Image classification data set "vignettes" (alexliyihao/AAPI_code on GitHub). Class labels (8): arteriole, artery, distal_tubule, glom, glomerulus, glomerulus_gs, proximal tubule, proximal_tubule.

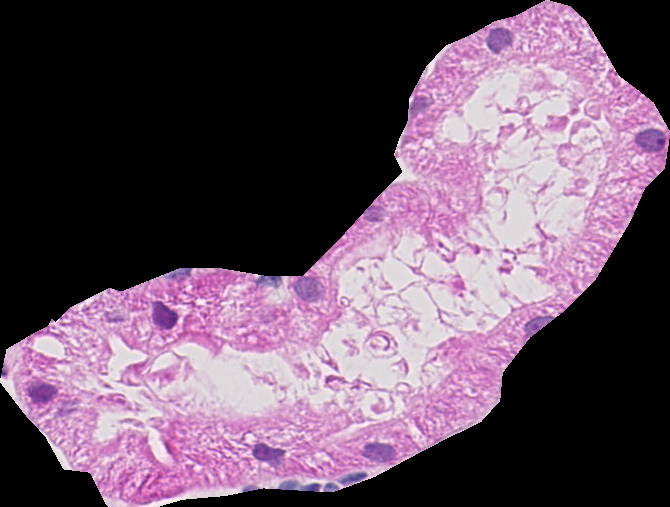
Label: distal_tubule

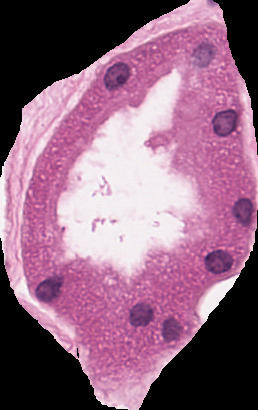
Label: proximal_tubule

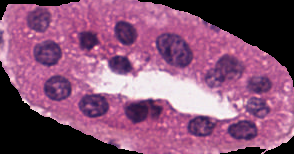
Label: proximal_tubule

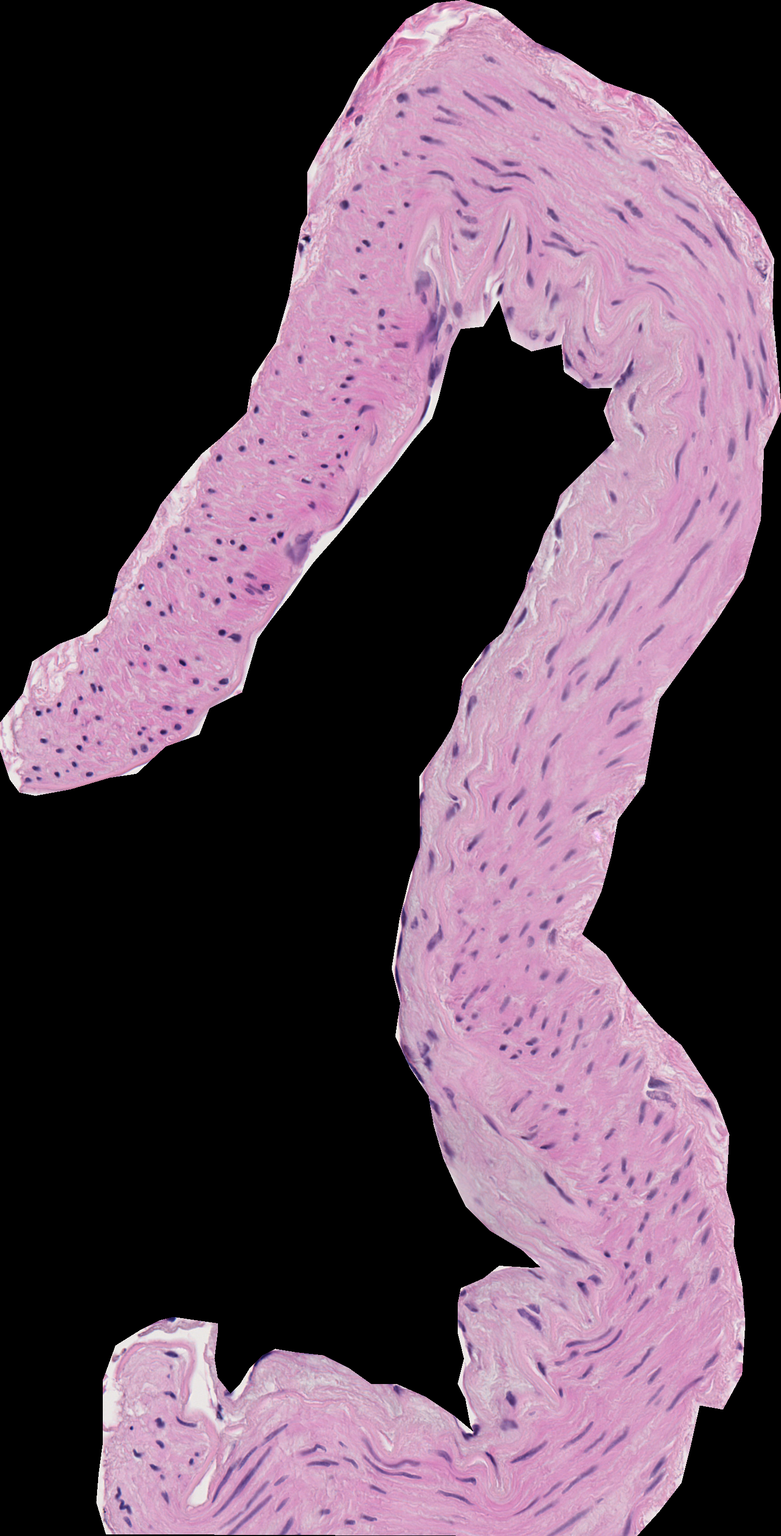
Label: artery

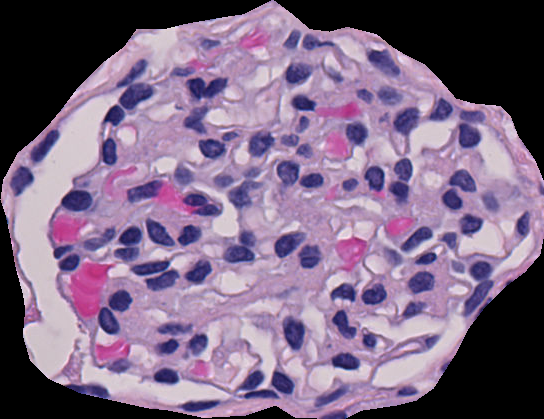
Label: glomerulus

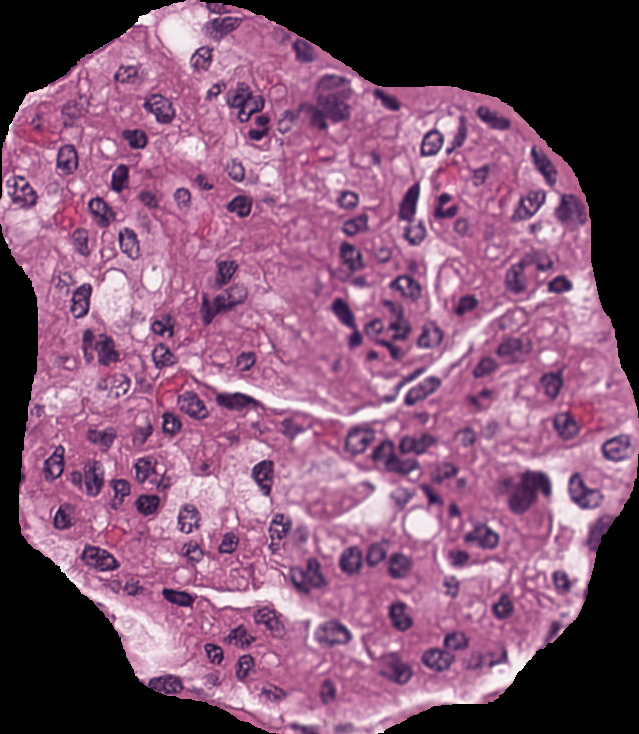
Label: glomerulus
